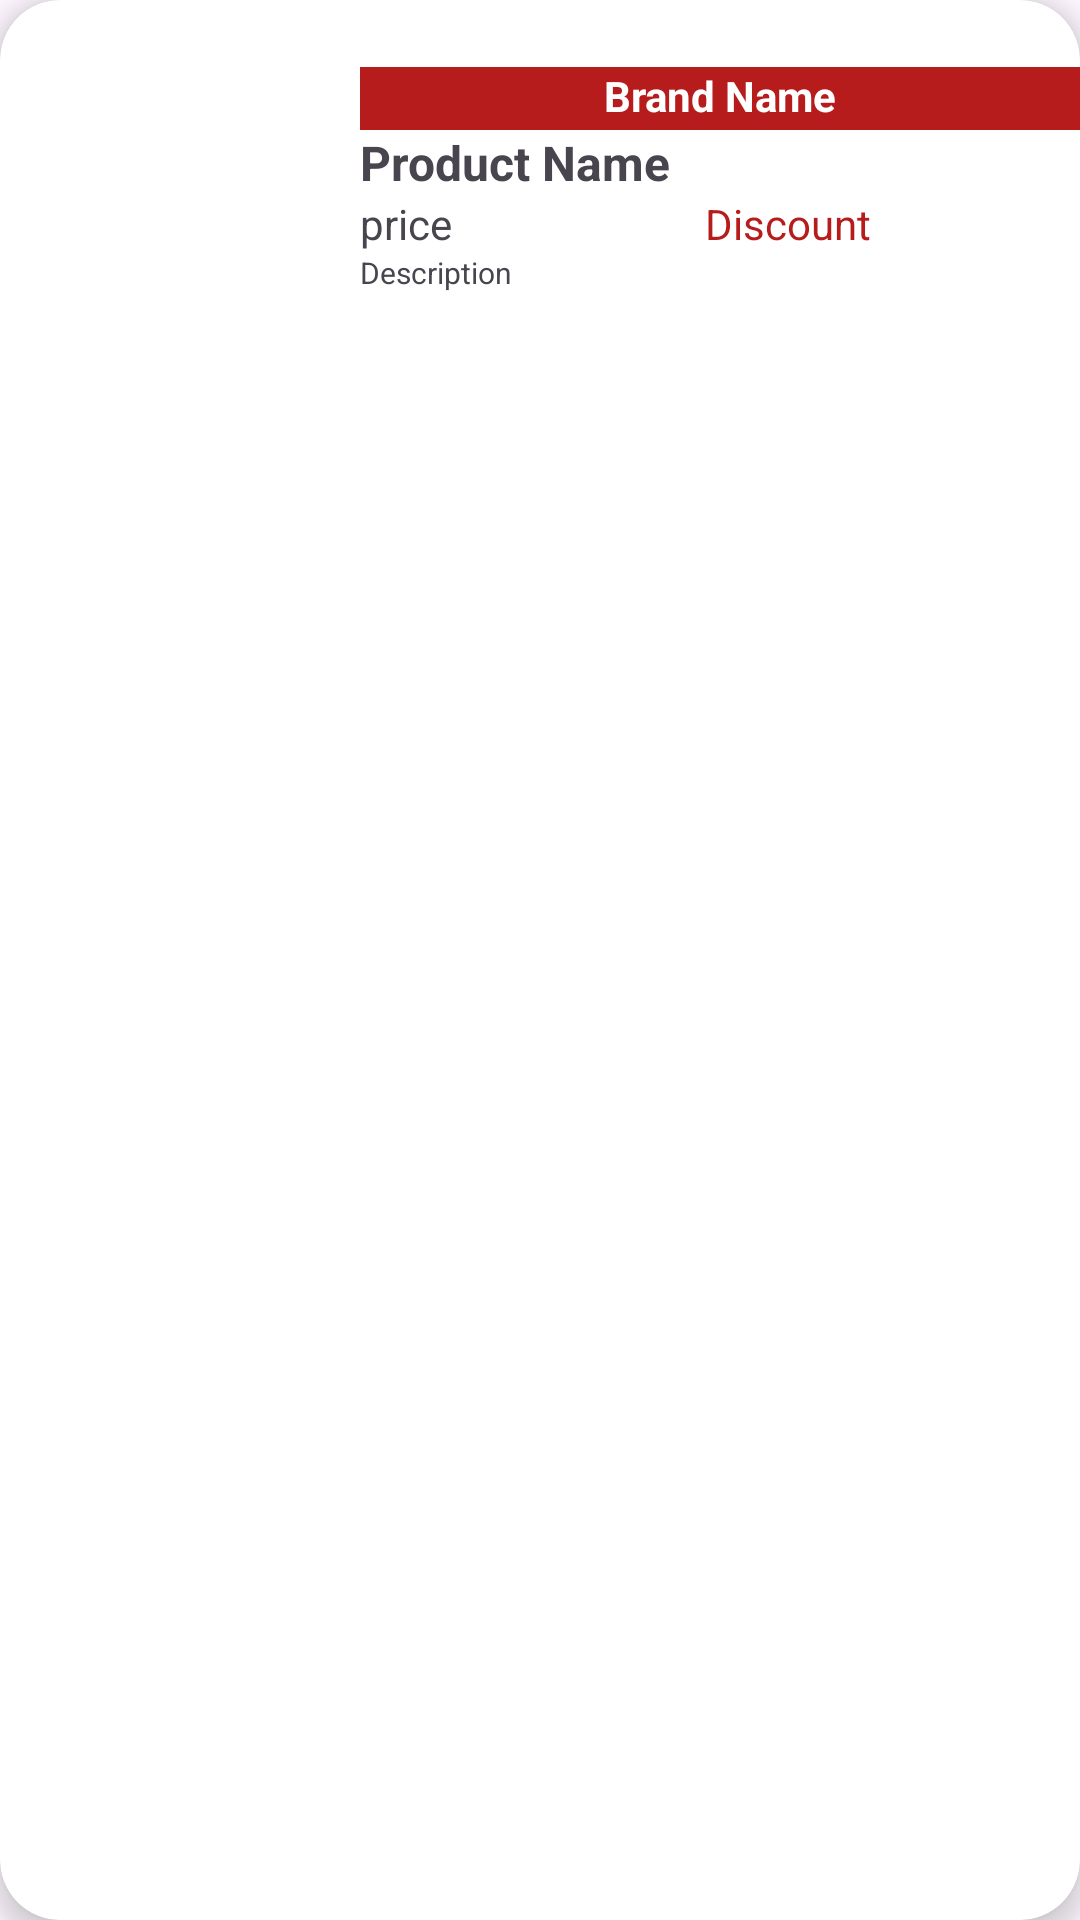

The Android layout XML behind this screen, and the referenced resources:
<!-- AndroidManifest.xml: application theme Theme.DemoTesting -->
<!-- res/layout/eachitem.xml -->
<?xml version="1.0" encoding="utf-8"?>
<androidx.cardview.widget.CardView xmlns:android="http://schemas.android.com/apk/res/android"
    android:layout_width="match_parent"
    android:layout_height="wrap_content"
    xmlns:app="http://schemas.android.com/apk/res-auto"
    app:cardElevation="5dp"
    app:cardCornerRadius="20dp"
    android:layout_margin="8dp"
    android:id="@+id/cardItem">

    <LinearLayout
        android:layout_width="match_parent"
        android:layout_height="wrap_content"
        android:orientation="horizontal">

        <com.google.android.material.imageview.ShapeableImageView
            android:layout_width="100dp"
            android:layout_height="100dp"
            android:scaleType="centerCrop"
            android:id="@+id/productImage"
            android:layout_margin="10dp"
            android:src="@drawable/ic_launcher_background"
            app:shapeAppearanceOverlay="@style/SoftCorner">

        </com.google.android.material.imageview.ShapeableImageView>

        <LinearLayout
            android:layout_width="match_parent"
            android:layout_height="wrap_content"
            android:layout_gravity="center_vertical"
            android:orientation="vertical">

            <TextView
                android:layout_width="match_parent"
                android:layout_height="wrap_content"
                android:id="@+id/productBrandName"
                android:textStyle="bold"
                android:paddingBottom="2dp"
                android:textSize="14dp"
                android:gravity="center_horizontal"
                android:textColor="@color/white"
                android:background="#B71C1C"
                android:text="Brand Name"/>

                <TextView
                    android:layout_width="wrap_content"
                    android:layout_height="wrap_content"
                    android:id="@+id/productTitle"
                    android:textStyle="bold"
                    android:textSize="16dp"
                    android:text="Product Name"/>

            <LinearLayout
                android:layout_width="match_parent"
                android:layout_height="wrap_content"
                android:layout_marginEnd="10dp"
                android:orientation="horizontal">

                <TextView
                    android:layout_width="0dp"
                    android:layout_weight="1"
                    android:layout_height="wrap_content"
                    android:id="@+id/productPrice"
                    android:text="price"
                    android:textSize="14dp"/>

                <TextView
                    android:layout_width="0dp"
                    android:layout_weight="1"
                    android:layout_height="wrap_content"
                    android:id="@+id/productDiscount"
                    android:text="Discount"
                    android:textColor="#B71C1C"
                    android:textSize="14dp"/>

            </LinearLayout>



            <TextView
                android:layout_width="match_parent"
                android:layout_height="wrap_content"
                android:id="@+id/productDescription"
                android:text="Description"
                android:textSize="10dp"/>

        </LinearLayout>

    </LinearLayout>

</androidx.cardview.widget.CardView>
<!-- resources referenced by this layout -->
<resources>
  <style name="SoftCorner">
          <item name="cornerFamily">rounded</item>
          <item name="cornerSize">10dp</item>
          <item name="color">@color/white</item>
      </style>
  <style name="Theme.DemoTesting" parent="Base.Theme.DemoTesting" />
  <style name="Base.Theme.DemoTesting" parent="Theme.Material3.DayNight.NoActionBar">
          
          
      </style>
  <!-- not gathered from this repository: default colours our renderer supplied (Android Studio template values) -->
  <color name="white">#FFFFFFFF</color>
</resources>
